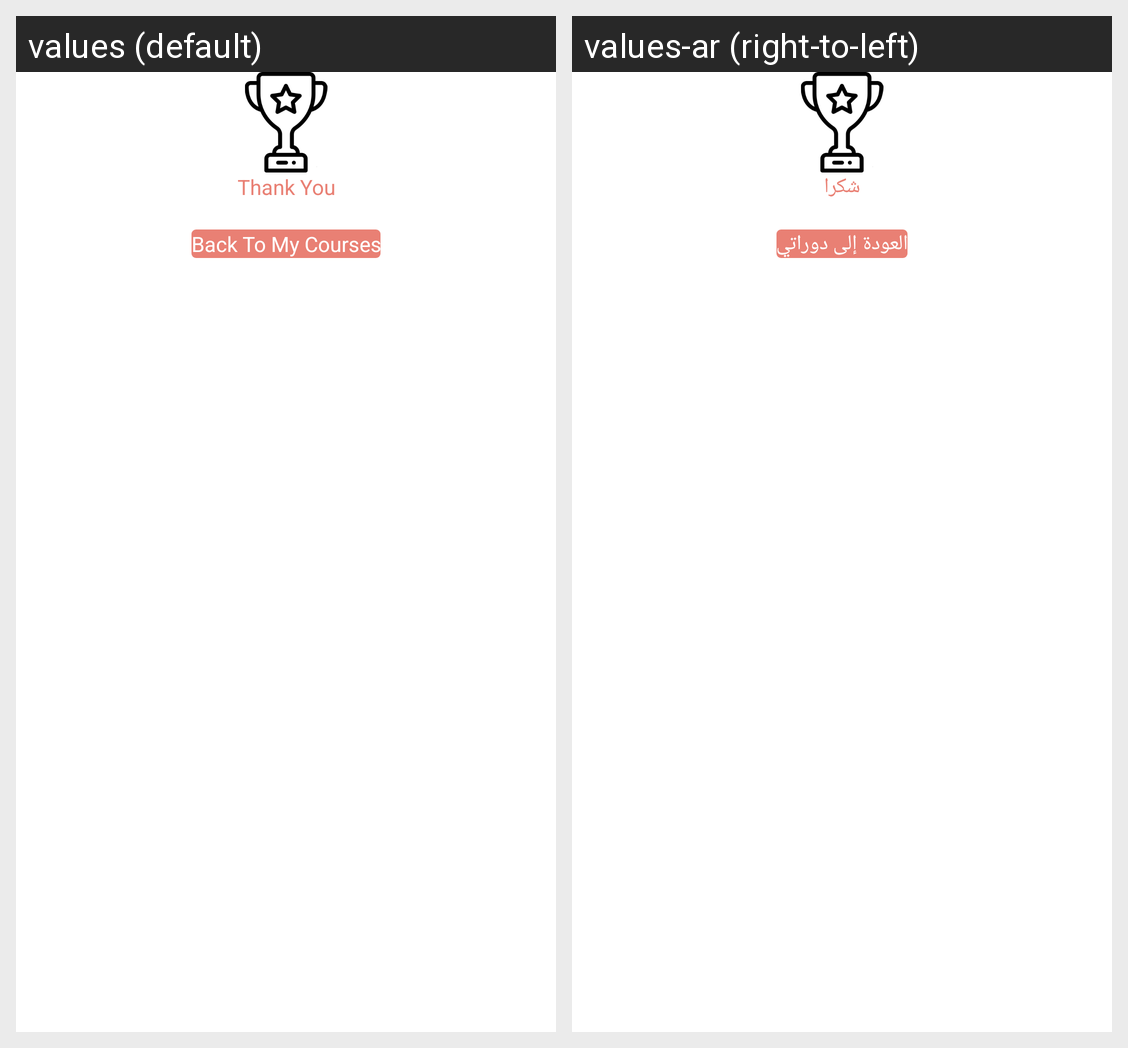

Here is an Android app screen in its default locale and in the app's own translations. Write out the translated-string differences for the strings that appear on this screen.
Android screen res/layout/content_thank_you.xml rendered under 2 locales, left to right: values (default), values-ar (right-to-left). Device: Nexus 5 (rendered at 1080×1920; each locale shown at half size, 540×960, under a caption strip naming it); theme AppTheme.
Strings drawn on this screen, with the default value and each locale's value (text and hints the layout hard-codes, and strings that could not be matched under every locale, appear in the picture but are not listed):

thank_you
  values: Thank You
  values-ar: شكرا

back_to_my_course
  values: Back To My Courses
  values-ar: العودة إلى دوراتي
